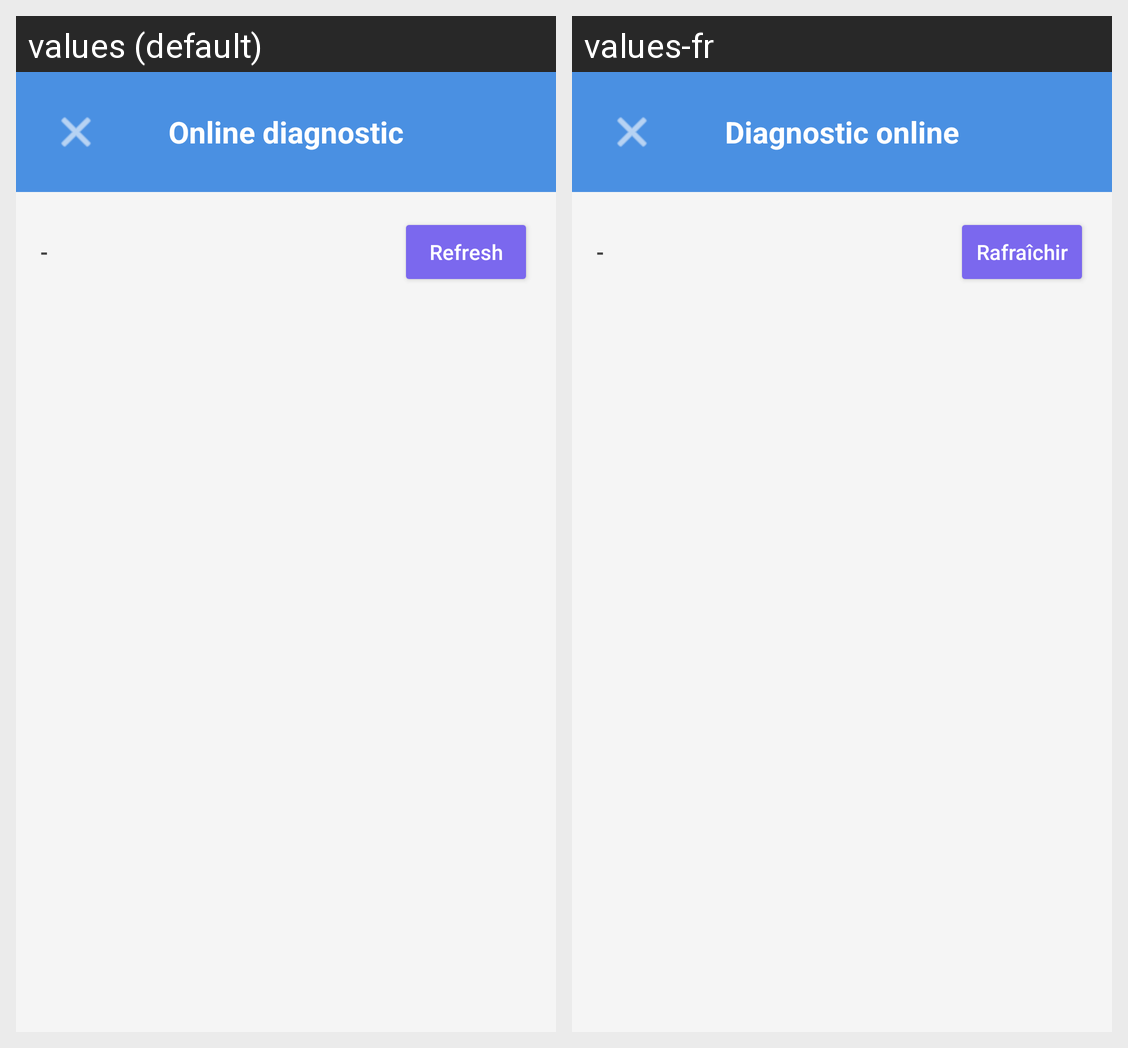

For this localized Android screen grid, give each drawn string resource with its value in every locale shown.
Android screen res/layout/activity_online_diagnostic.xml rendered under 2 locales, left to right: values (default), values-fr. Device: Nexus 5 (rendered at 1080×1920; each locale shown at half size, 540×960, under a caption strip naming it); theme Theme.Gestion_MobileK.
Strings drawn on this screen, with the default value and each locale's value (text and hints the layout hard-codes, and strings that could not be matched under every locale, appear in the picture but are not listed):

online_diagnostic_title
  values: Online diagnostic
  values-fr: Diagnostic online

online_diagnostic_refresh
  values: Refresh
  values-fr: Rafraîchir
